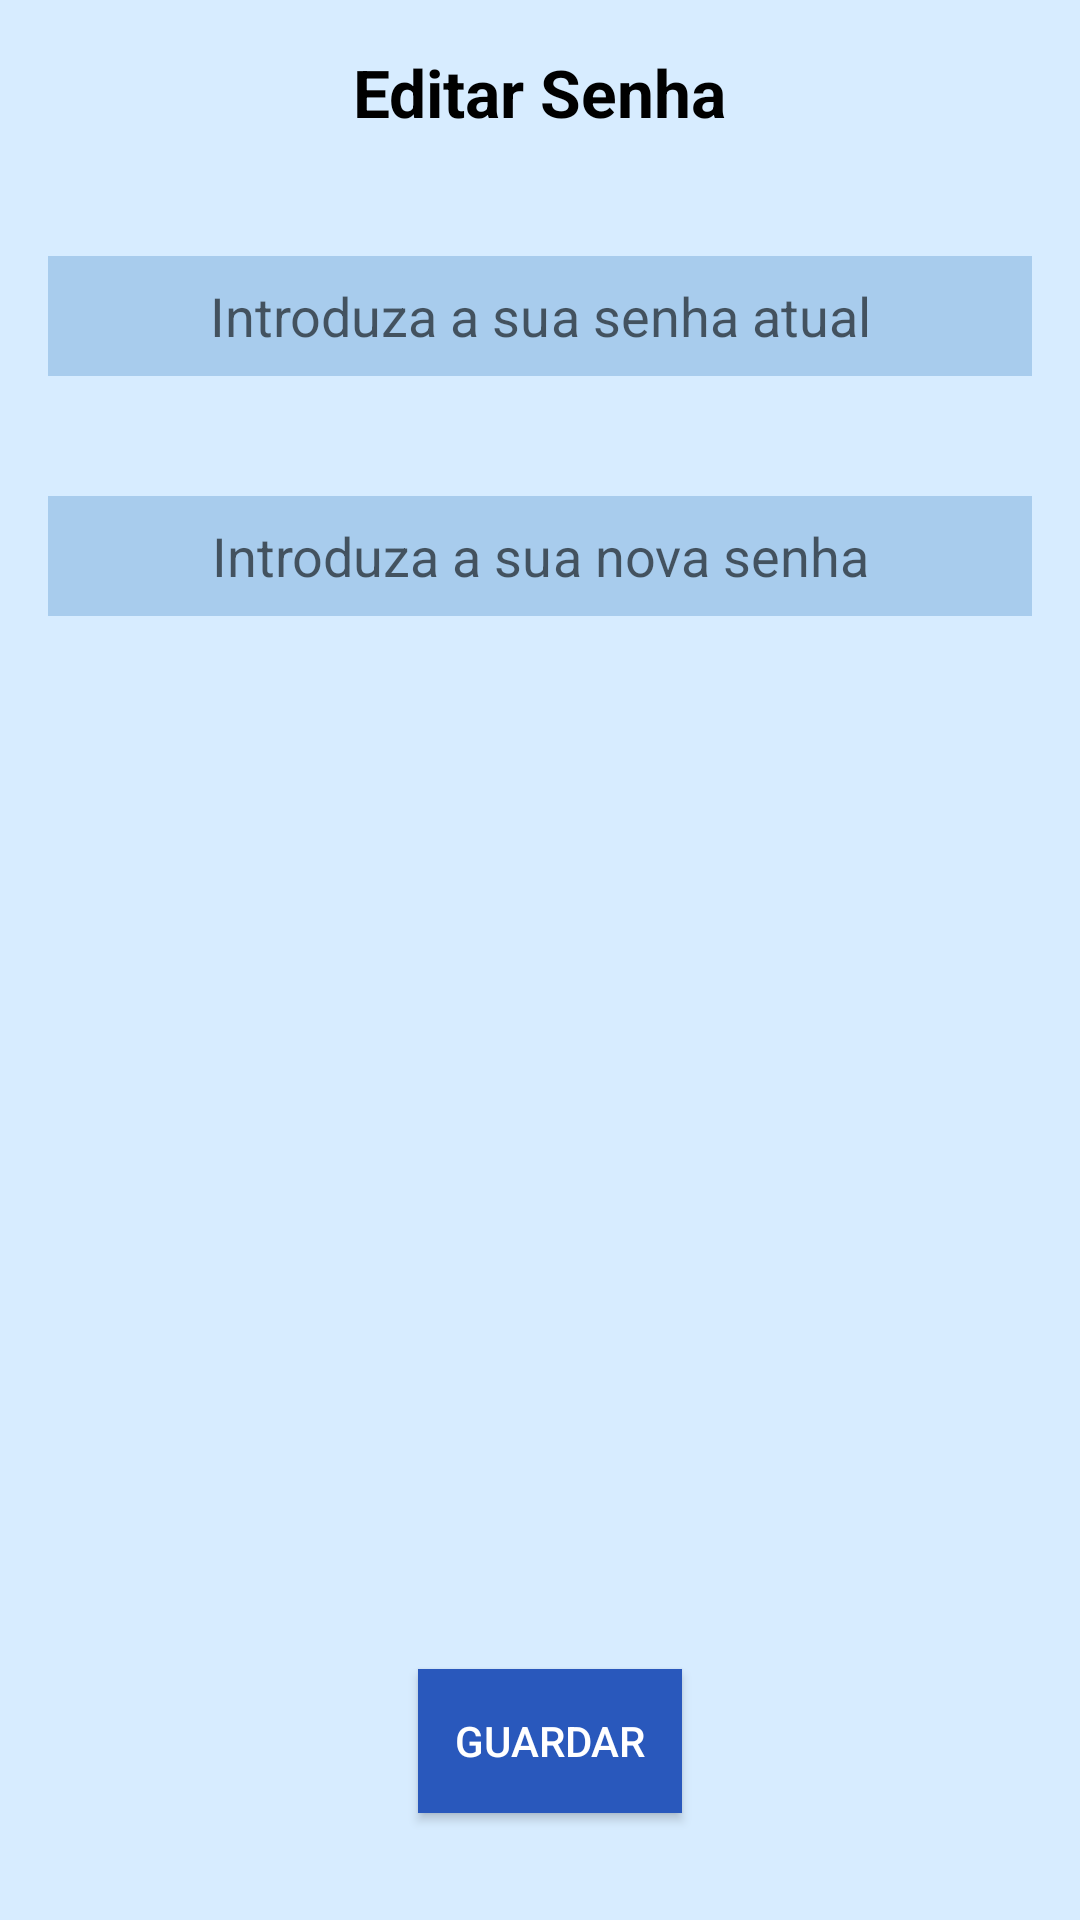

Produce the Android XML layout that renders to this screen, including the resource entries it uses.
<!-- AndroidManifest.xml: application theme Theme.AssistantKora -->
<!-- res/layout/activity_bottom_sheet_senha.xml -->
<?xml version="1.0" encoding="utf-8"?>
<androidx.constraintlayout.widget.ConstraintLayout xmlns:android="http://schemas.android.com/apk/res/android"
    xmlns:app="http://schemas.android.com/apk/res-auto"
    xmlns:tools="http://schemas.android.com/tools"
    android:layout_width="300dp"
    android:background="#D7ECFF"
    android:layout_height="300dp"
    android:padding="16dp">

    <TextView
        android:id="@+id/tv_title"
        android:layout_width="wrap_content"
        android:layout_height="wrap_content"
        android:text="Editar Senha"
        android:textColor="@color/black"
        android:textSize="22sp"
        android:textStyle="bold"
        app:layout_constraintTop_toTopOf="parent"
        app:layout_constraintStart_toStartOf="parent"
        app:layout_constraintEnd_toEndOf="parent" />

    <EditText
        android:id="@+id/email"
        android:layout_width="match_parent"
        android:layout_height="40dp"
        android:layout_marginTop="40dp"
        android:hint="Introduza a sua senha atual"
        android:textAlignment="center"
        android:background="@drawable/background_inputs"
        android:inputType="textEmailAddress"
        app:layout_constraintEnd_toEndOf="parent"
        app:layout_constraintStart_toStartOf="parent"
        app:layout_constraintTop_toBottomOf="@id/tv_title" />

    <EditText
        android:id="@+id/nemail"
        android:layout_width="match_parent"
        android:layout_height="40dp"
        android:layout_marginTop="120dp"
        android:hint="Introduza a sua nova senha"
        android:textAlignment="center"
        android:background="@drawable/background_inputs"
        android:inputType="textEmailAddress"
        app:layout_constraintEnd_toEndOf="parent"
        app:layout_constraintHorizontal_bias="0.093"
        app:layout_constraintStart_toStartOf="parent"
        app:layout_constraintTop_toBottomOf="@id/tv_title" />

    <Button
        android:id="@+id/btn_save"
        android:layout_width="wrap_content"
        android:layout_height="wrap_content"
        android:text="Guardar"
        android:textColor="@color/white"
        android:background="@drawable/background_button"
        app:layout_constraintBottom_toBottomOf="parent"
        app:layout_constraintEnd_toEndOf="parent"
        app:layout_constraintHorizontal_bias="0.514"
        app:layout_constraintStart_toStartOf="parent"
        app:layout_constraintTop_toBottomOf="@id/email"
        app:layout_constraintVertical_bias="0.956" />

</androidx.constraintlayout.widget.ConstraintLayout>
<!-- resources referenced by this layout -->
<resources>
  <color name="black">#FF000000</color>
  <color name="white">#FFFFFFFF</color>
  <!-- drawable background_button (drawable) -->
  <?xml version="1.0" encoding="utf-8"?>
  <shape xmlns:android="http://schemas.android.com/apk/res/android"
      android:shape="rectangle">
      <solid android:color="#2958BC" />
      <corners android:radius="@dimen/_24sdp"/>
  
  </shape>
  <!-- drawable background_inputs (drawable) -->
  <?xml version="1.0" encoding="utf-8"?>
  <shape xmlns:android="http://schemas.android.com/apk/res/android"
      android:shape="rectangle">
      <solid android:color="#A8CCED" />
      <corners android:radius="@dimen/_6sdp"/>
  </shape>
  <style name="Theme.AssistantKora" parent="Base.Theme.AssistantKora" />
  <style name="Base.Theme.AssistantKora" parent="Theme.MaterialComponents.DayNight.NoActionBar">
         <item name="colorPrimary">#5BA5EA</item>
          <item name="colorPrimaryVariant">@color/black</item>
          <item name="colorOnPrimary">@color/black</item>
  
          <item name="colorSecondary">@color/black</item>
          <item name="colorSecondaryVariant">@color/green</item>
          <item name="colorOnSecondary">@color/black</item>
          <item name="android:statusBarColor" tools:targetApi="l">?attr/colorPrimaryVariant</item>
      </style>
  <color name="green">#2FFF00</color>
</resources>
